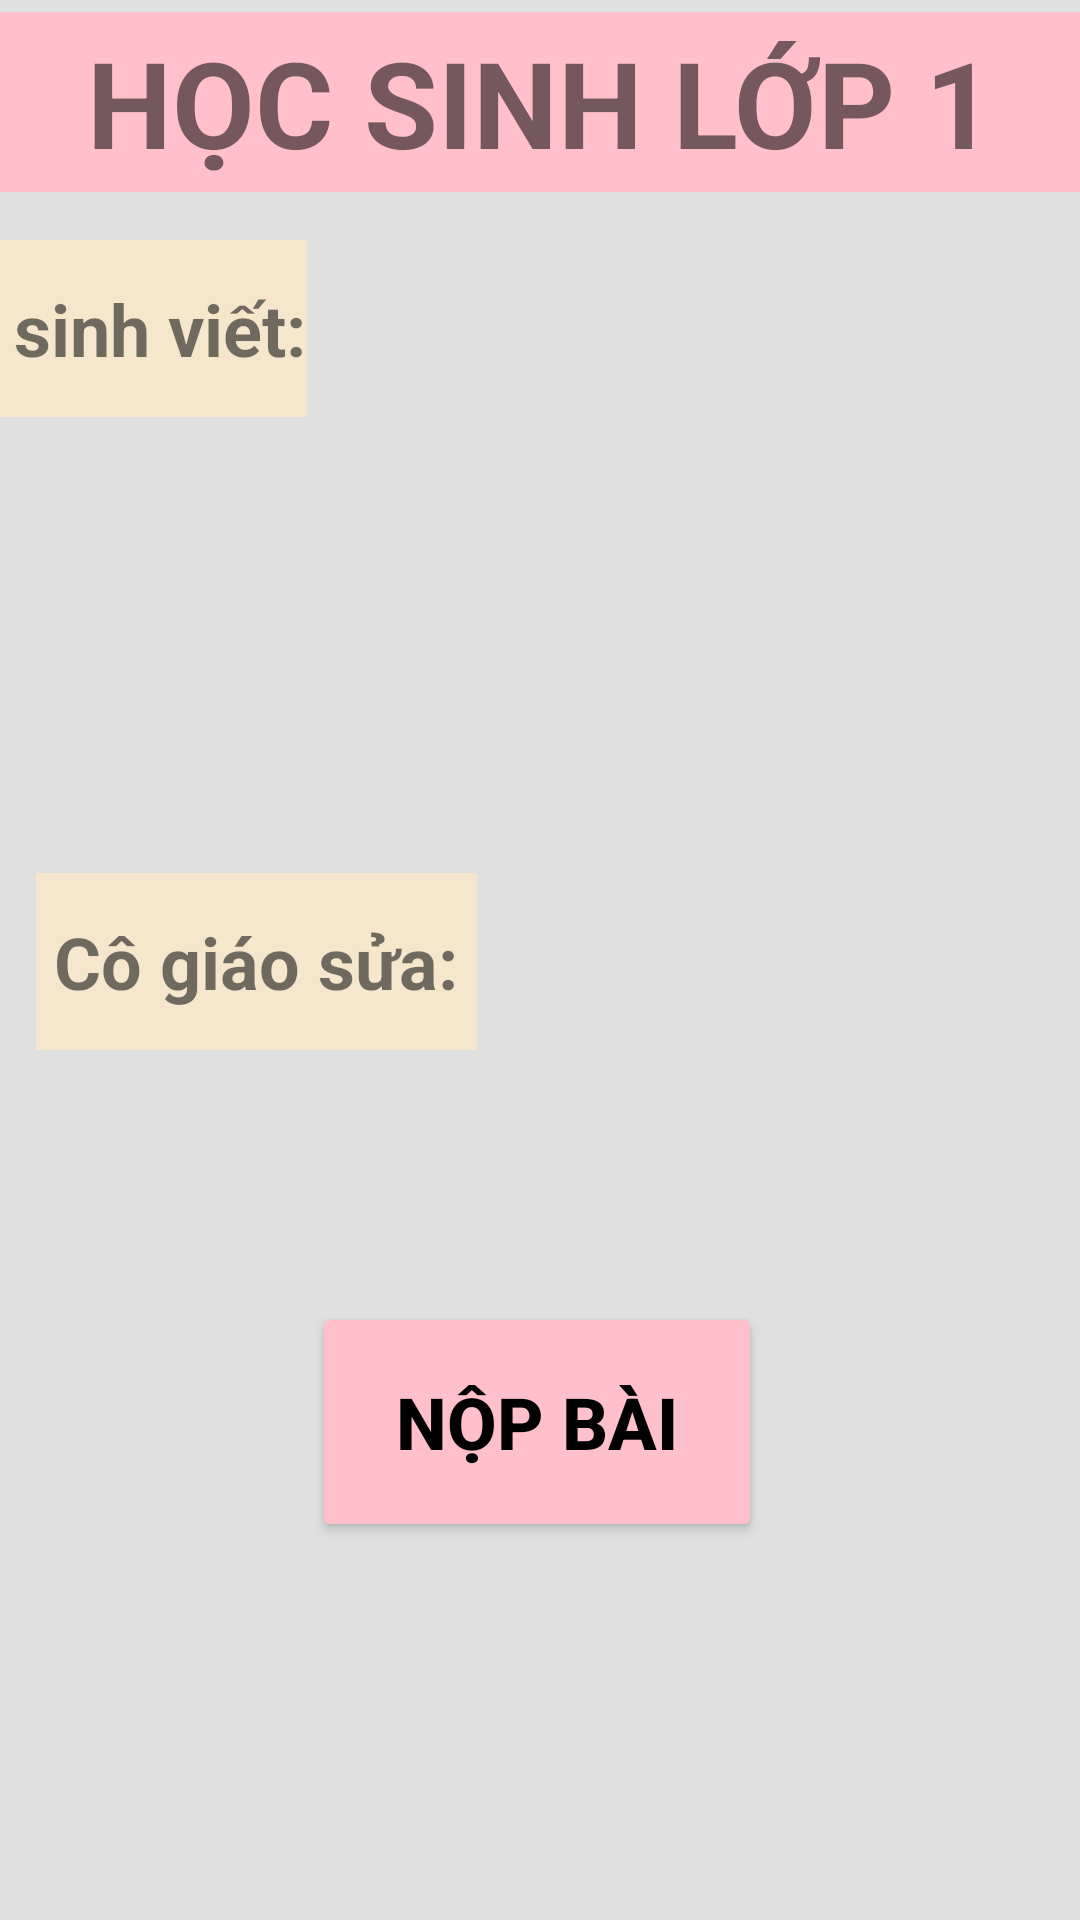

Layout XML and referenced resources for this Android screen:
<!-- AndroidManifest.xml: fallback theme Theme.MaterialComponents.DayNight.NoActionBar -->
<!-- res/layout/activity_main.xml -->
<?xml version="1.0" encoding="utf-8"?>
<androidx.constraintlayout.widget.ConstraintLayout xmlns:android="http://schemas.android.com/apk/res/android"
    xmlns:app="http://schemas.android.com/apk/res-auto"
    xmlns:tools="http://schemas.android.com/tools"
    android:id="@+id/main"
    android:layout_width="match_parent"
    android:layout_height="match_parent"
    android:background="#E0E0E0"
    tools:context=".MainActivity">


    <TextView
        android:id="@+id/title"
        android:layout_width="match_parent"
        android:layout_height="60dp"
        android:layout_marginTop="4dp"
        android:background="#FFC0CB"
        android:gravity="center"
        android:text="HỌC SINH LỚP 1"
        android:textSize="40dp"
        android:textStyle="bold"
        app:layout_constraintEnd_toEndOf="parent"
        app:layout_constraintHorizontal_bias="0.0"
        app:layout_constraintStart_toStartOf="parent"
        app:layout_constraintTop_toTopOf="parent" />

    <TextView
        android:id="@+id/hsLabel"
        android:layout_width="147dp"
        android:layout_height="59dp"
        android:layout_marginStart="4dp"
        android:layout_marginTop="16dp"
        android:background="#F5E6CC"
        android:gravity="center"
        android:text="Học sinh viết:"
        android:textSize="24dp"
        android:textStyle="bold"
        app:layout_constraintEnd_toStartOf="@+id/hsInput"
        app:layout_constraintHorizontal_bias="1.0"
        app:layout_constraintStart_toStartOf="parent"
        app:layout_constraintTop_toBottomOf="@+id/title" />

    <EditText
        android:id="@+id/hsInput"
        android:layout_width="250dp"
        android:layout_height="120dp"
        android:layout_marginEnd="8dp"
        android:background="@drawable/rounded"
        app:layout_constraintBottom_toBottomOf="parent"
        app:layout_constraintEnd_toEndOf="parent"
        app:layout_constraintTop_toTopOf="parent"
        app:layout_constraintVertical_bias="0.245" />

    <TextView
        android:id="@+id/gvLabel"
        android:layout_width="147dp"
        android:layout_height="59dp"
        android:layout_marginStart="12dp"
        android:layout_marginTop="152dp"
        android:background="#F5E6CC"
        android:gravity="center"
        android:text="Cô giáo sửa:"
        android:textSize="24dp"
        android:textStyle="bold"
        app:layout_constraintStart_toStartOf="parent"
        app:layout_constraintTop_toBottomOf="@+id/hsLabel" />

    <EditText
        android:id="@+id/gvOutput"
        android:layout_width="250dp"
        android:layout_height="120dp"
        android:layout_marginEnd="4dp"
        android:background="@drawable/rounded"
        app:layout_constraintBottom_toBottomOf="parent"
        app:layout_constraintEnd_toEndOf="parent"
        app:layout_constraintHorizontal_bias="0.0"
        app:layout_constraintStart_toEndOf="@+id/gvLabel"
        app:layout_constraintTop_toTopOf="parent"
        app:layout_constraintVertical_bias="0.584" />

    <Button
        android:id="@+id/btnGotoSecond"
        android:layout_width="150dp"
        android:layout_height="80dp"
        android:backgroundTint="#FFC0CB"
        android:text="NỘP BÀI"
        android:textSize="24dp"
        android:textColor="#000000"
        android:textStyle="bold"
        app:layout_constraintBottom_toBottomOf="parent"
        app:layout_constraintEnd_toEndOf="parent"
        app:layout_constraintHorizontal_bias="0.496"
        app:layout_constraintStart_toStartOf="parent"
        app:layout_constraintTop_toTopOf="parent"
        app:layout_constraintVertical_bias="0.775" />

</androidx.constraintlayout.widget.ConstraintLayout>
<!-- resources referenced by this layout -->
<resources>

</resources>
